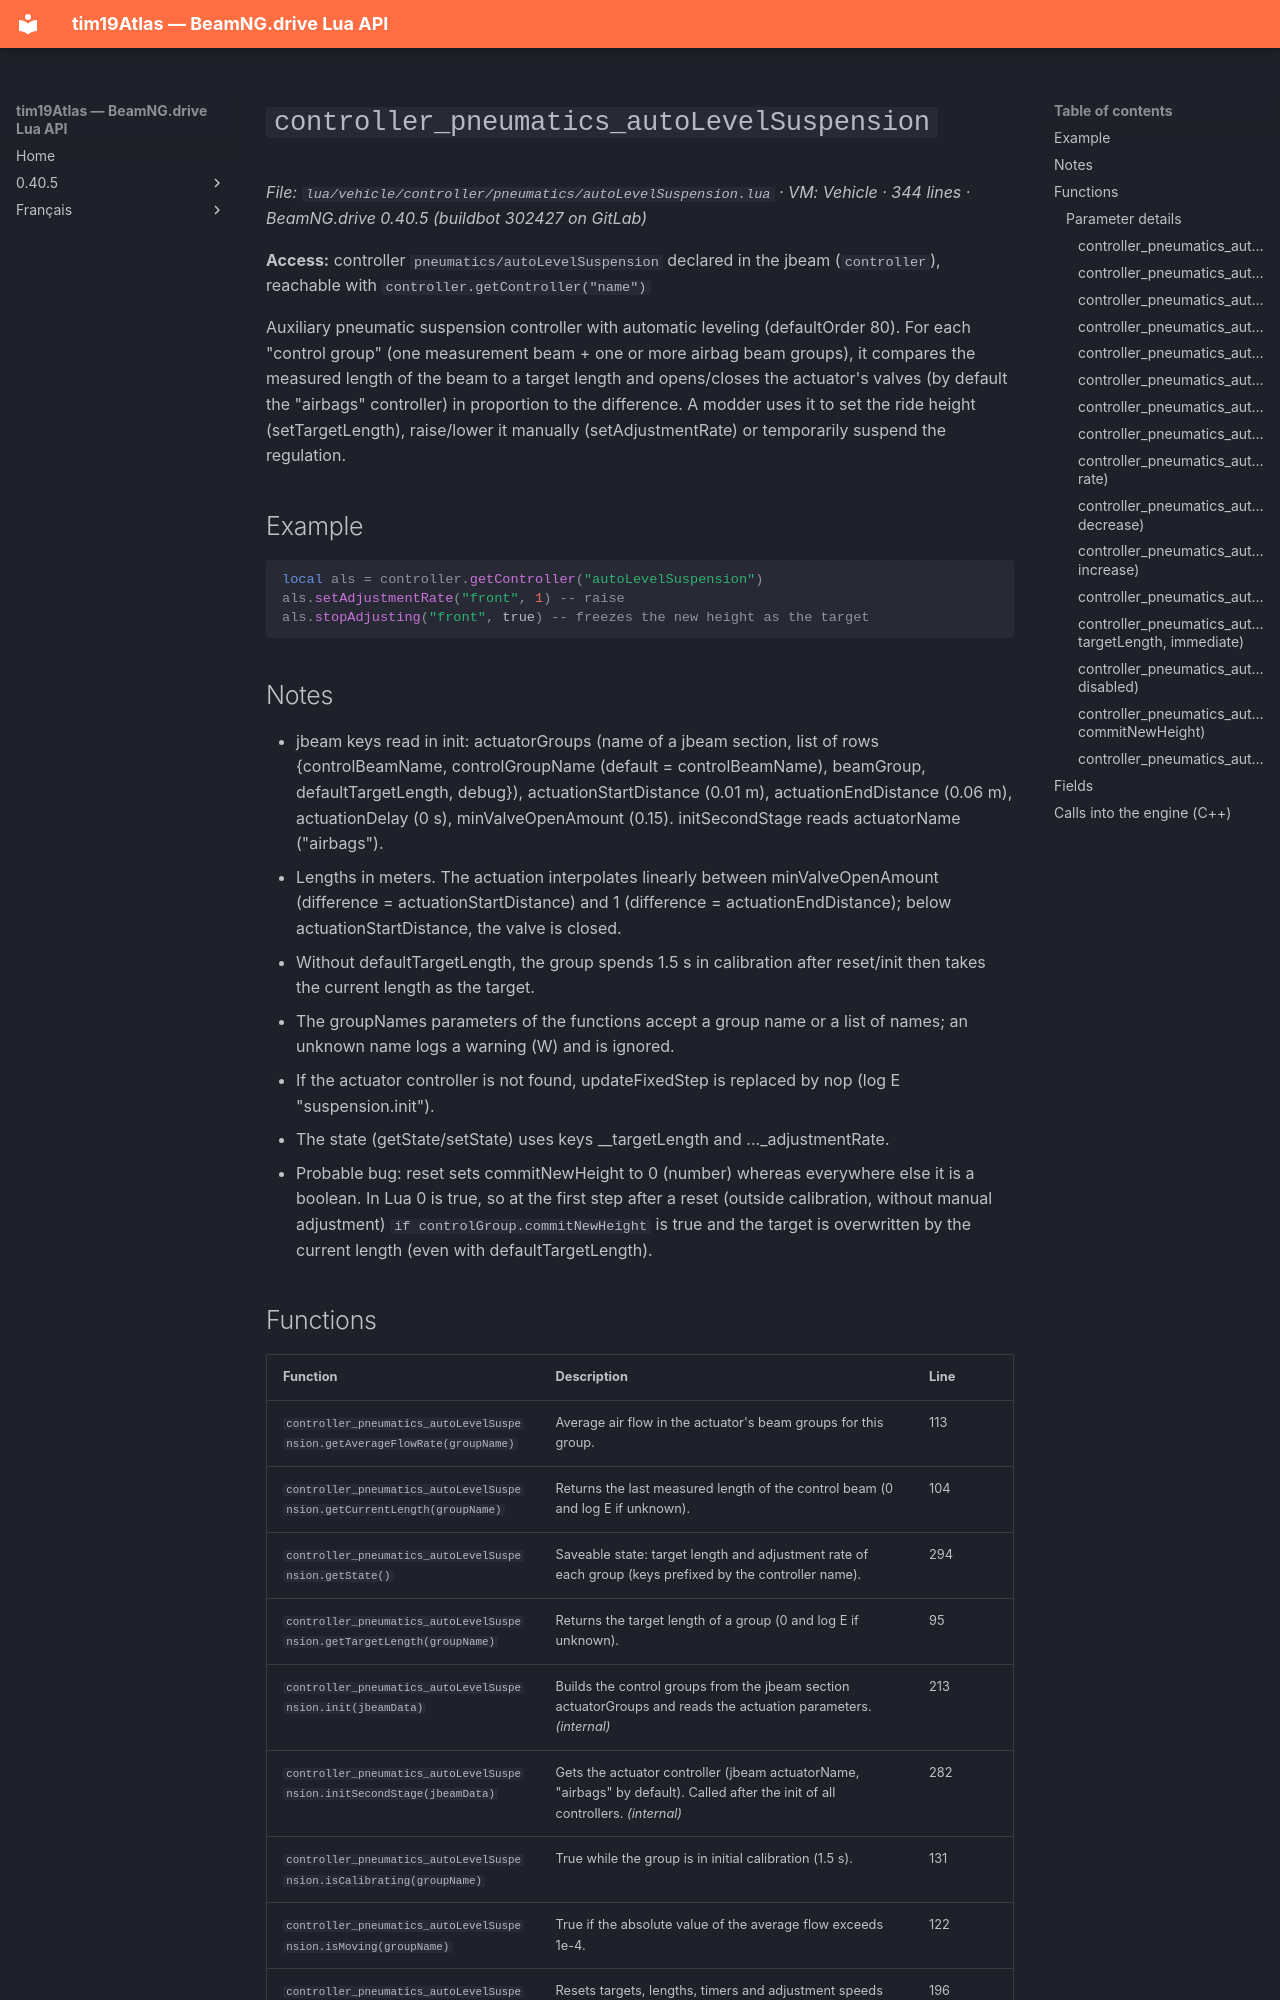

repository: Tim0219800/beamng-lua-atlas · page: 0.40.5/vehicle/controller/pneumatics/autoLevelSuspension.html · generator: mkdocs

# `controller_pneumatics_autoLevelSuspension`

*File: `lua/vehicle/controller/pneumatics/autoLevelSuspension.lua` · VM: Vehicle · 344 lines · BeamNG.drive 0.40.5 (buildbot 302427 on GitLab)*

**Access:** controller `pneumatics/autoLevelSuspension` declared in the jbeam (`controller`), reachable with `controller.getController("name")`

Auxiliary pneumatic suspension controller with automatic leveling (defaultOrder 80). For each "control group" (one measurement beam + one or more airbag beam groups), it compares the measured length of the beam to a target length and opens/closes the actuator's valves (by default the "airbags" controller) in proportion to the difference. A modder uses it to set the ride height (setTargetLength), raise/lower it manually (setAdjustmentRate) or temporarily suspend the regulation.

## Example

```lua
local als = controller.getController("autoLevelSuspension")
als.setAdjustmentRate("front", 1) -- raise
als.stopAdjusting("front", true) -- freezes the new height as the target
```

## Notes

- jbeam keys read in init: actuatorGroups (name of a jbeam section, list of rows {controlBeamName, controlGroupName (default = controlBeamName), beamGroup, defaultTargetLength, debug}), actuationStartDistance (0.01 m), actuationEndDistance (0.06 m), actuationDelay (0 s), minValveOpenAmount (0.15). initSecondStage reads actuatorName ("airbags").
- Lengths in meters. The actuation interpolates linearly between minValveOpenAmount (difference = actuationStartDistance) and 1 (difference = actuationEndDistance); below actuationStartDistance, the valve is closed.
- Without defaultTargetLength, the group spends 1.5 s in calibration after reset/init then takes the current length as the target.
- The groupNames parameters of the functions accept a group name or a list of names; an unknown name logs a warning (W) and is ignored.
- If the actuator controller is not found, updateFixedStep is replaced by nop (log E "suspension.init").
- The state (getState/setState) uses keys <controller name>_<group>_targetLength and ..._adjustmentRate.
- Probable bug: reset sets commitNewHeight to 0 (number) whereas everywhere else it is a boolean. In Lua 0 is true, so at the first step after a reset (outside calibration, without manual adjustment) `if controlGroup.commitNewHeight` is true and the target is overwritten by the current length (even with defaultTargetLength).
